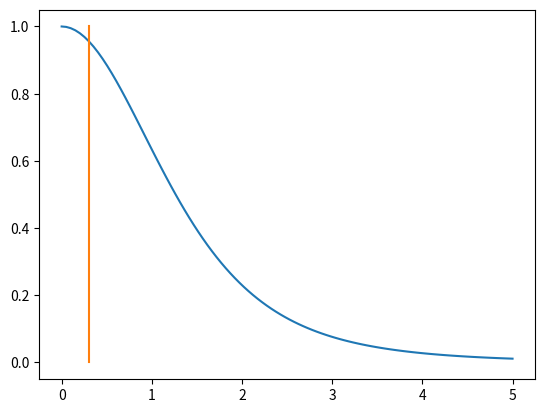

Reproduce this figure in Python.
import sympy as sym
import numpy as np
import math
from sympy import*
from numpy import linspace
import matplotlib.pyplot as plt

# WHEN IS A FLOW CONSIDERED COMPRESSIBLE
x = symbols('x')
rho_0=1
gamma=1.4
rho = rho_0*(1+((gamma-1)*(x**2))/2)**(1/(1-gamma))
f=lambdify(x, rho, 'numpy')

x=linspace(0,5,100)
x1=linspace(0.3,0.3,100)
y1=linspace(0,1,100)
plt.plot(x,f(x))
plt.plot(x1,y1)
plt.show()
